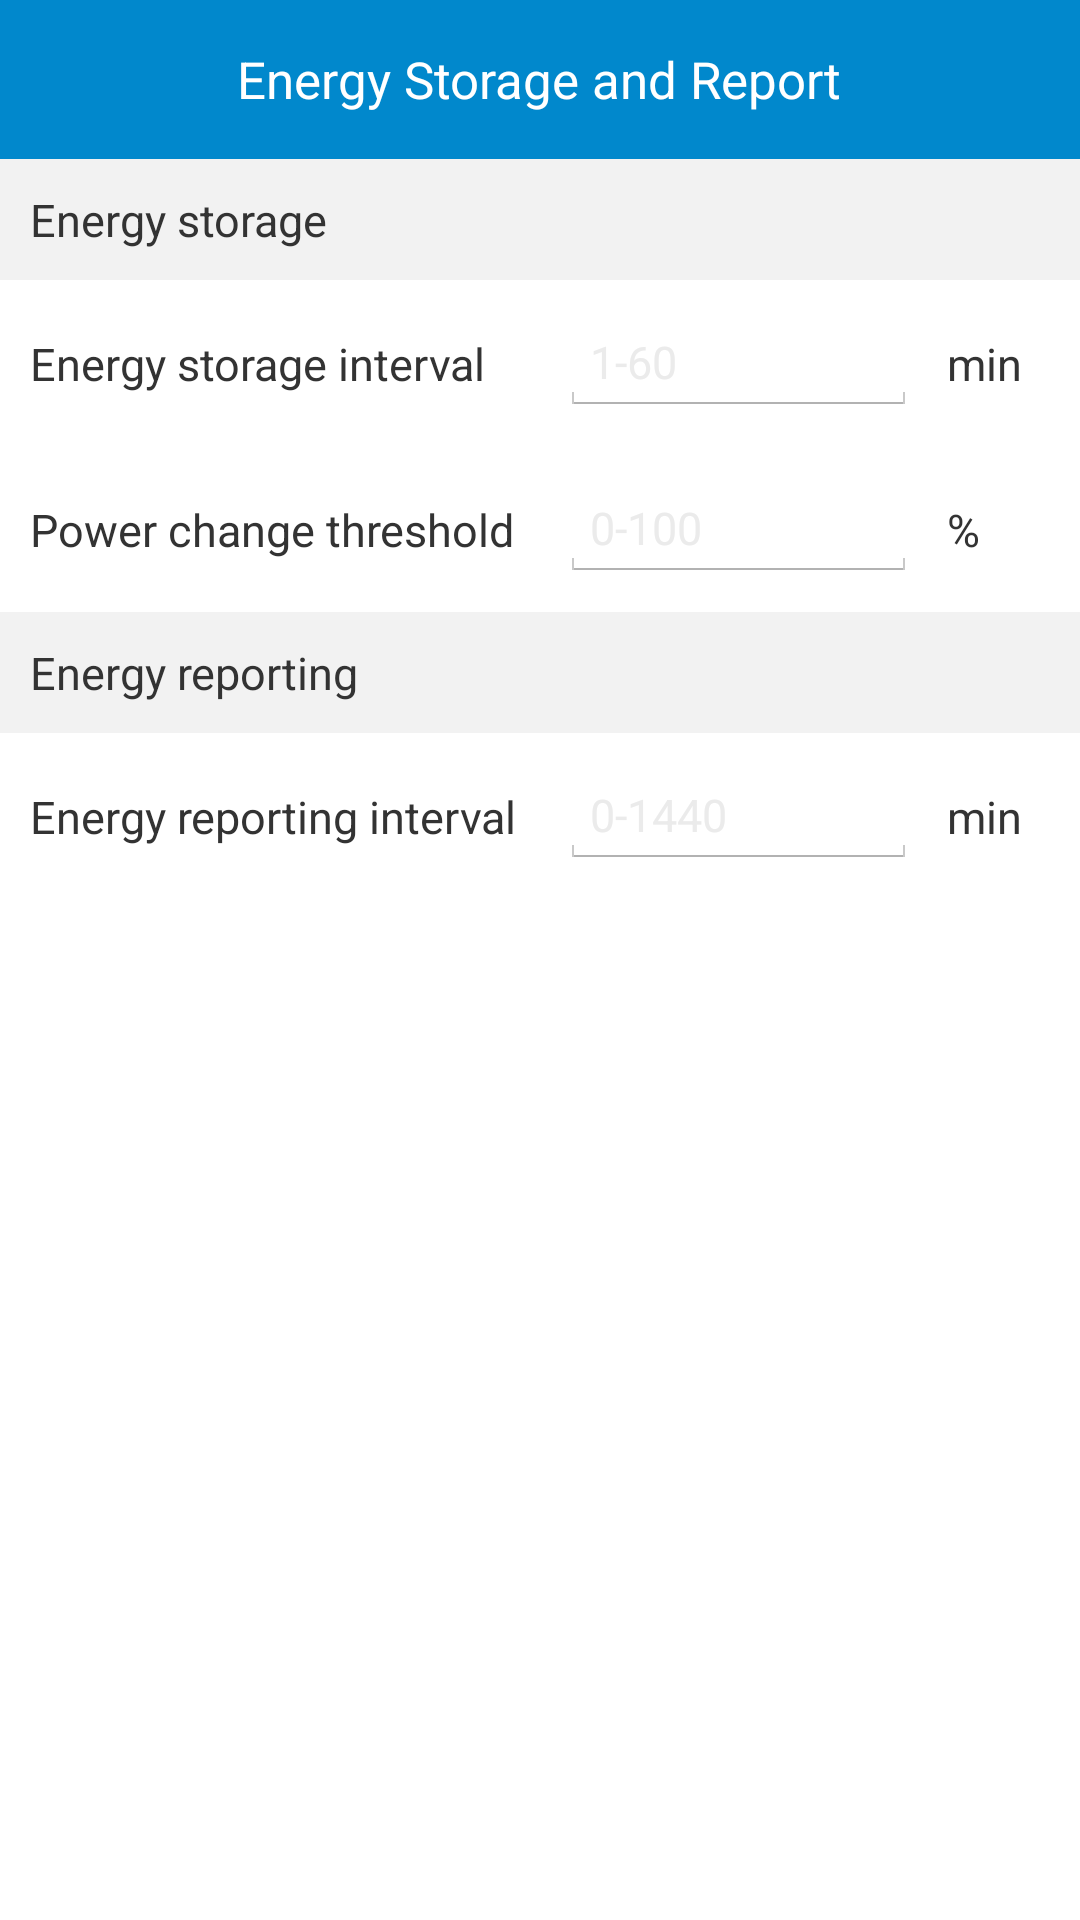

Produce the Android XML layout that renders to this screen, including the resource entries it uses.
<!-- AndroidManifest.xml: application theme LaunchActivityTheme -->
<!-- res/layout/activity_energy_storage_report.xml -->
<?xml version="1.0" encoding="utf-8"?>
<LinearLayout xmlns:android="http://schemas.android.com/apk/res/android"
    xmlns:app="http://schemas.android.com/apk/res-auto"
    android:layout_width="match_parent"
    android:layout_height="match_parent"
    android:background="@color/white_ffffff"
    android:focusable="true"
    android:focusableInTouchMode="true"
    android:orientation="vertical">

    <RelativeLayout
        android:layout_width="match_parent"
        android:layout_height="53dp"
        android:background="@color/blue_0188cc">

        <TextView
            android:id="@+id/tv_back"
            android:layout_width="wrap_content"
            android:layout_height="match_parent"
            android:clickable="true"
            android:drawableLeft="@drawable/back"
            android:drawablePadding="6dp"
            android:gravity="center_vertical"
            android:onClick="onBack"
            android:paddingLeft="16dp"
            android:text=""
            android:textColor="@color/white_ffffff"
            android:textSize="15sp" />

        <TextView
            android:layout_width="wrap_content"
            android:layout_height="wrap_content"
            android:layout_centerInParent="true"
            android:text="Energy Storage and Report"
            android:textColor="@color/white_ffffff"
            android:textSize="17sp" />

        <ImageView
            android:layout_width="wrap_content"
            android:layout_height="match_parent"
            android:layout_alignParentRight="true"
            android:clickable="true"
            android:onClick="onSave"
            android:paddingLeft="16dp"
            android:paddingRight="16dp"
            android:src="@drawable/ic_save" />
    </RelativeLayout>

    <TextView
        android:layout_width="match_parent"
        android:layout_height="wrap_content"
        android:background="@color/grey_f2f2f2"
        android:text="Energy storage"
        android:padding="10dp"
        android:textColor="@color/black_333333"
        android:textSize="15sp" />

    <androidx.constraintlayout.widget.ConstraintLayout
        android:layout_width="match_parent"
        android:layout_height="wrap_content"
        android:focusable="true"
        android:focusableInTouchMode="true"
        android:padding="10dp">


        <TextView
            android:layout_width="wrap_content"
            android:layout_height="wrap_content"
            android:text="Energy storage interval"
            android:textColor="@color/black_333333"
            android:textSize="15sp"
            app:layout_constraintBottom_toBottomOf="@id/et_energy_storage_interval"
            app:layout_constraintLeft_toLeftOf="parent"
            app:layout_constraintTop_toTopOf="@id/et_energy_storage_interval" />

        <EditText
            android:id="@+id/et_energy_storage_interval"
            android:layout_width="0dp"
            android:layout_height="wrap_content"
            android:hint="1-60"
            android:inputType="number"
            android:maxLength="2"
            android:text=""
            android:paddingStart="10dp"
            android:textColor="@color/black_333333"
            android:textColorHint="@color/grey_ebebeb"
            android:textSize="15sp"
            app:layout_constraintHorizontal_bias="0.8"
            app:layout_constraintLeft_toLeftOf="parent"
            app:layout_constraintRight_toRightOf="parent"
            app:layout_constraintTop_toTopOf="parent"
            app:layout_constraintWidth_percent="0.35" />

        <TextView
            android:layout_width="wrap_content"
            android:layout_height="wrap_content"
            android:layout_marginLeft="10dp"
            android:text="min"
            android:textColor="@color/black_333333"
            android:textSize="15sp"
            app:layout_constraintBottom_toBottomOf="@id/et_energy_storage_interval"
            app:layout_constraintLeft_toRightOf="@id/et_energy_storage_interval"
            app:layout_constraintTop_toTopOf="@id/et_energy_storage_interval" />

        <TextView
            android:layout_width="wrap_content"
            android:layout_height="wrap_content"
            android:text="Power change threshold"
            android:textColor="@color/black_333333"
            android:textSize="15sp"
            app:layout_constraintBottom_toBottomOf="@id/et_power_change_threshold"
            app:layout_constraintLeft_toLeftOf="parent"
            app:layout_constraintTop_toTopOf="@id/et_power_change_threshold" />

        <EditText
            android:id="@+id/et_power_change_threshold"
            android:layout_width="0dp"
            android:layout_height="wrap_content"
            android:layout_marginTop="20dp"
            android:hint="0-100"
            android:paddingStart="10dp"
            android:inputType="number"
            android:maxLength="3"
            android:text=""
            android:textColor="@color/black_333333"
            android:textColorHint="@color/grey_ebebeb"
            android:textSize="15sp"
            app:layout_constraintHorizontal_bias="0.8"
            app:layout_constraintLeft_toLeftOf="parent"
            app:layout_constraintRight_toRightOf="parent"
            app:layout_constraintTop_toBottomOf="@id/et_energy_storage_interval"
            app:layout_constraintWidth_percent="0.35" />

        <TextView
            android:layout_width="wrap_content"
            android:layout_height="wrap_content"
            android:layout_marginLeft="10dp"
            android:text="%"
            android:textColor="@color/black_333333"
            android:textSize="15sp"
            app:layout_constraintBottom_toBottomOf="@id/et_power_change_threshold"
            app:layout_constraintLeft_toRightOf="@id/et_power_change_threshold"
            app:layout_constraintTop_toTopOf="@id/et_power_change_threshold" />
    </androidx.constraintlayout.widget.ConstraintLayout>
    <TextView
        android:layout_width="match_parent"
        android:layout_height="wrap_content"
        android:background="@color/grey_f2f2f2"
        android:text="Energy reporting"
        android:padding="10dp"
        android:textColor="@color/black_333333"
        android:textSize="15sp" />
    <androidx.constraintlayout.widget.ConstraintLayout
        android:layout_width="match_parent"
        android:layout_height="wrap_content"
        android:focusable="true"
        android:focusableInTouchMode="true"
        android:padding="10dp">


        <TextView
            android:layout_width="wrap_content"
            android:layout_height="wrap_content"
            android:text="Energy reporting interval"
            android:textColor="@color/black_333333"
            android:textSize="15sp"
            app:layout_constraintBottom_toBottomOf="@id/et_energy_report_interval"
            app:layout_constraintLeft_toLeftOf="parent"
            app:layout_constraintTop_toTopOf="@id/et_energy_report_interval" />

        <EditText
            android:id="@+id/et_energy_report_interval"
            android:layout_width="0dp"
            android:layout_height="wrap_content"
            android:hint="0-1440"
            android:inputType="number"
            android:maxLength="4"
            android:text=""
            android:paddingStart="10dp"
            android:textColor="@color/black_333333"
            android:textColorHint="@color/grey_ebebeb"
            android:textSize="15sp"
            app:layout_constraintHorizontal_bias="0.8"
            app:layout_constraintLeft_toLeftOf="parent"
            app:layout_constraintRight_toRightOf="parent"
            app:layout_constraintTop_toTopOf="parent"
            app:layout_constraintWidth_percent="0.35" />

        <TextView
            android:layout_width="wrap_content"
            android:layout_height="wrap_content"
            android:layout_marginLeft="10dp"
            android:text="min"
            android:textColor="@color/black_333333"
            android:textSize="15sp"
            app:layout_constraintBottom_toBottomOf="@id/et_energy_report_interval"
            app:layout_constraintLeft_toRightOf="@id/et_energy_report_interval"
            app:layout_constraintTop_toTopOf="@id/et_energy_report_interval" />
        
    </androidx.constraintlayout.widget.ConstraintLayout>
</LinearLayout>
<!-- resources referenced by this layout -->
<resources>
  <color name="black_333333">#333333</color>
  <color name="blue_0188cc">#0188cc</color>
  <color name="grey_ebebeb">#ebebeb</color>
  <color name="grey_f2f2f2">#f2f2f2</color>
  <color name="white_ffffff">#ffffff</color>
  <style name="LaunchActivityTheme" parent="android:Theme.Holo.Light.NoActionBar">
          <item name="android:windowBackground">@android:color/transparent</item>
          <item name="android:colorBackground">@android:color/transparent</item>
          <item name="android:colorForeground">@android:color/transparent</item>
      </style>
</resources>
